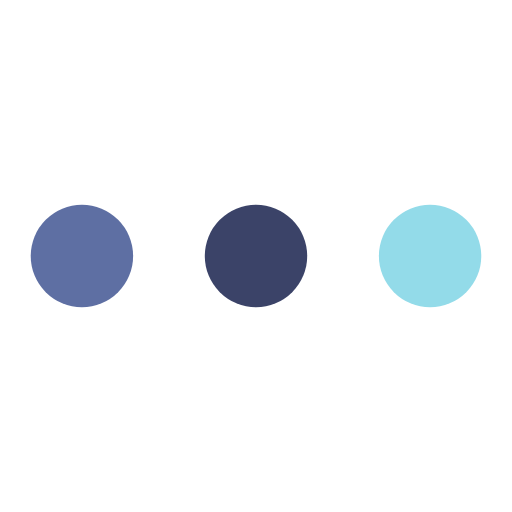
t = 0.00 s
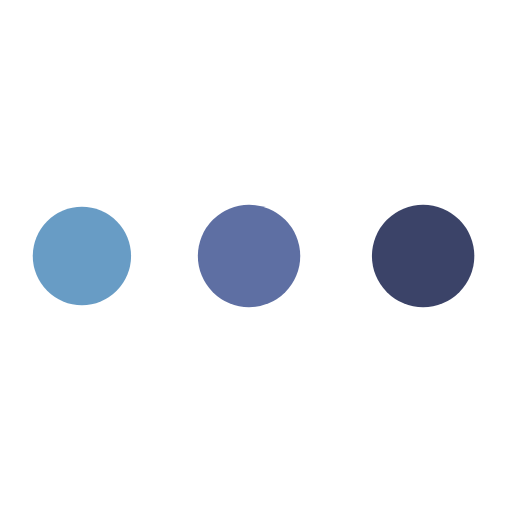
t = 0.47 s
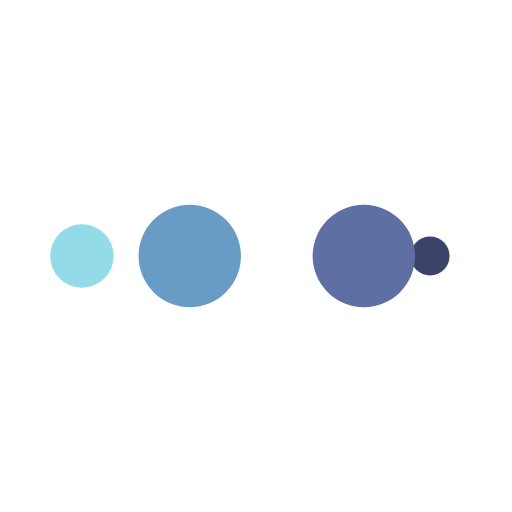
t = 0.78 s
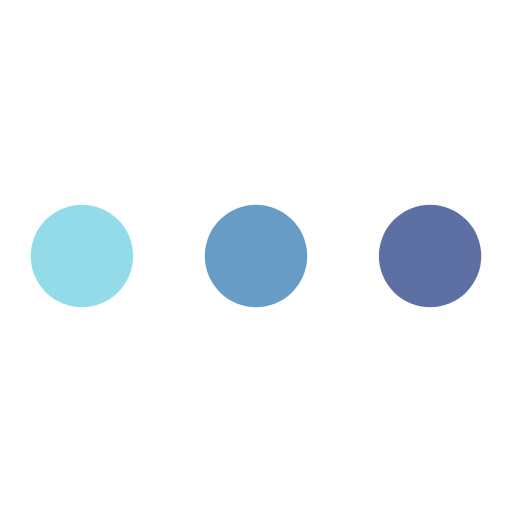
t = 1.25 s
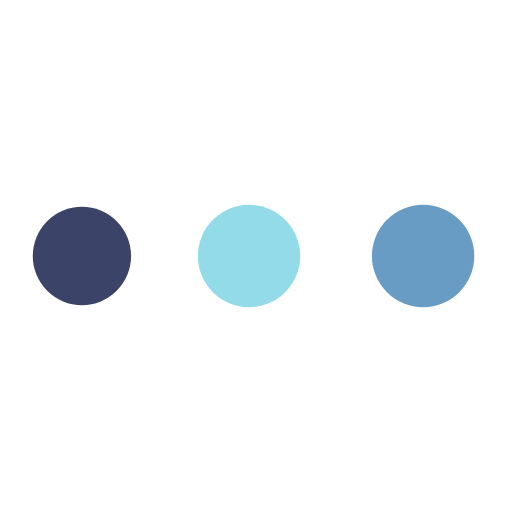
t = 1.72 s
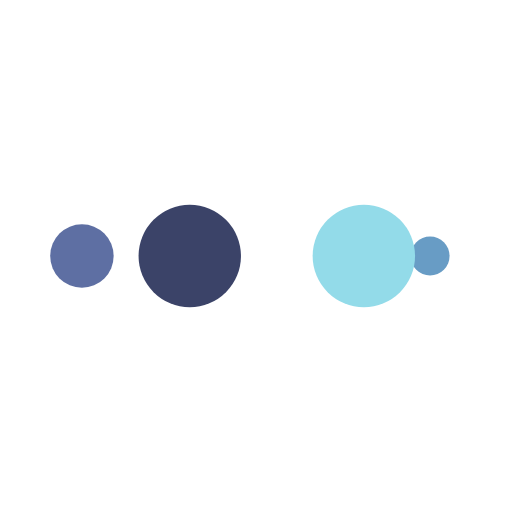
t = 2.03 s

The animated SVG that drew these frames (rendered in a browser with its animation timeline set to each time). Animation: 10 SMIL elements (animate=10); one cycle of 2.50 s, repeats indefinitely.

<?xml version="1.0" encoding="utf-8"?>
<svg xmlns="http://www.w3.org/2000/svg" xmlns:xlink="http://www.w3.org/1999/xlink" style="margin: auto; background: none; display: block; shape-rendering: auto; animation-play-state: running; animation-delay: 0s;" width="200px" height="200px" viewBox="0 0 100 100" preserveAspectRatio="xMidYMid">
<circle cx="84" cy="50" r="10" fill="#93dbe9" style="animation-play-state: running; animation-delay: 0s;">
    <animate attributeName="r" repeatCount="indefinite" dur="0.625s" calcMode="spline" keyTimes="0;1" values="10;0" keySplines="0 0.5 0.5 1" begin="0s" style="animation-play-state: running; animation-delay: 0s;"></animate>
    <animate attributeName="fill" repeatCount="indefinite" dur="2.5s" calcMode="discrete" keyTimes="0;0.25;0.5;0.75;1" values="#93dbe9;#3b4368;#5e6fa3;#689cc5;#93dbe9" begin="0s" style="animation-play-state: running; animation-delay: 0s;"></animate>
</circle><circle cx="16" cy="50" r="10" fill="#93dbe9" style="animation-play-state: running; animation-delay: 0s;">
  <animate attributeName="r" repeatCount="indefinite" dur="2.5s" calcMode="spline" keyTimes="0;0.25;0.5;0.75;1" values="0;0;10;10;10" keySplines="0 0.5 0.5 1;0 0.5 0.5 1;0 0.5 0.5 1;0 0.5 0.5 1" begin="0s" style="animation-play-state: running; animation-delay: 0s;"></animate>
  <animate attributeName="cx" repeatCount="indefinite" dur="2.5s" calcMode="spline" keyTimes="0;0.25;0.5;0.75;1" values="16;16;16;50;84" keySplines="0 0.5 0.5 1;0 0.5 0.5 1;0 0.5 0.5 1;0 0.5 0.5 1" begin="0s" style="animation-play-state: running; animation-delay: 0s;"></animate>
</circle><circle cx="50" cy="50" r="10" fill="#689cc5" style="animation-play-state: running; animation-delay: 0s;">
  <animate attributeName="r" repeatCount="indefinite" dur="2.5s" calcMode="spline" keyTimes="0;0.25;0.5;0.75;1" values="0;0;10;10;10" keySplines="0 0.5 0.5 1;0 0.5 0.5 1;0 0.5 0.5 1;0 0.5 0.5 1" begin="-0.625s" style="animation-play-state: running; animation-delay: 0s;"></animate>
  <animate attributeName="cx" repeatCount="indefinite" dur="2.5s" calcMode="spline" keyTimes="0;0.25;0.5;0.75;1" values="16;16;16;50;84" keySplines="0 0.5 0.5 1;0 0.5 0.5 1;0 0.5 0.5 1;0 0.5 0.5 1" begin="-0.625s" style="animation-play-state: running; animation-delay: 0s;"></animate>
</circle><circle cx="84" cy="50" r="10" fill="#5e6fa3" style="animation-play-state: running; animation-delay: 0s;">
  <animate attributeName="r" repeatCount="indefinite" dur="2.5s" calcMode="spline" keyTimes="0;0.25;0.5;0.75;1" values="0;0;10;10;10" keySplines="0 0.5 0.5 1;0 0.5 0.5 1;0 0.5 0.5 1;0 0.5 0.5 1" begin="-1.25s" style="animation-play-state: running; animation-delay: 0s;"></animate>
  <animate attributeName="cx" repeatCount="indefinite" dur="2.5s" calcMode="spline" keyTimes="0;0.25;0.5;0.75;1" values="16;16;16;50;84" keySplines="0 0.5 0.5 1;0 0.5 0.5 1;0 0.5 0.5 1;0 0.5 0.5 1" begin="-1.25s" style="animation-play-state: running; animation-delay: 0s;"></animate>
</circle><circle cx="16" cy="50" r="10" fill="#3b4368" style="animation-play-state: running; animation-delay: 0s;">
  <animate attributeName="r" repeatCount="indefinite" dur="2.5s" calcMode="spline" keyTimes="0;0.25;0.5;0.75;1" values="0;0;10;10;10" keySplines="0 0.5 0.5 1;0 0.5 0.5 1;0 0.5 0.5 1;0 0.5 0.5 1" begin="-1.875s" style="animation-play-state: running; animation-delay: 0s;"></animate>
  <animate attributeName="cx" repeatCount="indefinite" dur="2.5s" calcMode="spline" keyTimes="0;0.25;0.5;0.75;1" values="16;16;16;50;84" keySplines="0 0.5 0.5 1;0 0.5 0.5 1;0 0.5 0.5 1;0 0.5 0.5 1" begin="-1.875s" style="animation-play-state: running; animation-delay: 0s;"></animate>
</circle>
</svg>